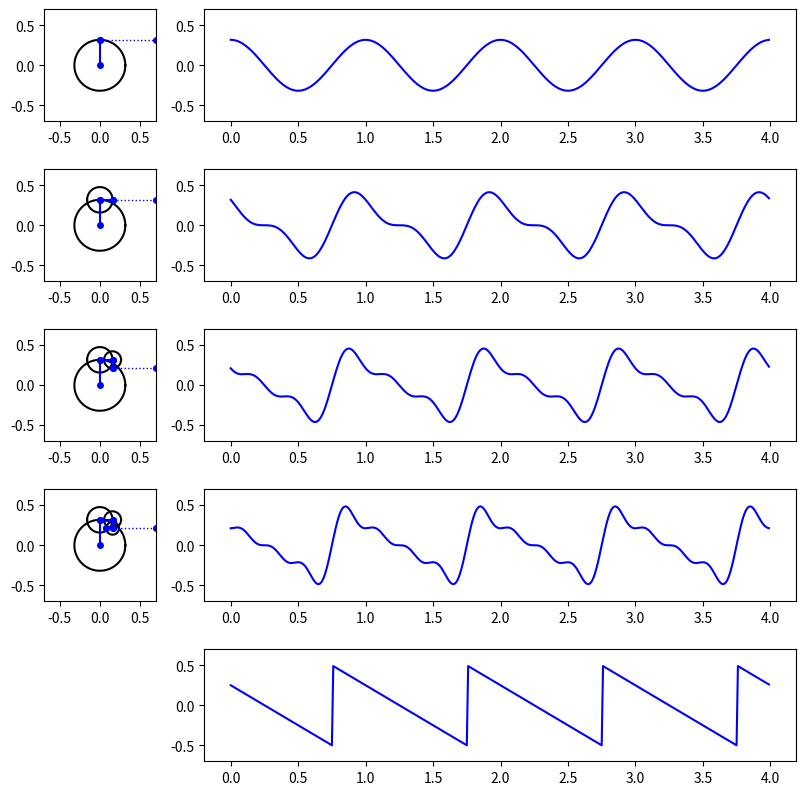

Source code (Python): (Note: this script raises an exception after producing the figure.)
#!/usr/bin/env python

""" 音声情報処理 n本ノック !! """

# MIT License

# Copyright (C) 2020 by Akira TAMAMORI

# Permission is hereby granted, free of charge, to any person
# obtaining a copy of this software and associated documentation files
# (the Software"), to deal in the Software without restriction,
# including without limitation the rights to use, copy, modify, merge,
# publish, distribute, sublicense, and/or sell copies of the Software,
# and to permit persons to whom the Software is furnished to do so,
# subject to the following conditions:

# The above copyright notice and this permission notice shall be
# included in all copies or substantial portions of the Software.

# THE SOFTWARE IS PROVIDED "AS IS", WITHOUT WARRANTY OF ANY KIND,
# EXPRESS OR IMPLIED, INCLUDING BUT NOT LIMITED TO THE WARRANTIES OF
# MERCHANTABILITY, FITNESS FOR A PARTICULAR PURPOSE AND
# NONINFRINGEMENT. IN NO EVENT SHALL THE AUTHORS OR COPYRIGHT HOLDERS BE
# LIABLE FOR ANY CLAIM, DAMAGES OR OTHER LIABILITY, WHETHER IN AN ACTION
# OF CONTRACT, TORT OR OTHERWISE, ARISING FROM, OUT OF OR IN CONNECTION
# WITH THE SOFTWARE OR THE USE OR OTHER DEALINGS IN THE SOFTWARE.

# Commentary:
# - ノコギリ波をフーリエ級数近似により作成する
# - 近似の様子をアニメーションにより可視化


import math
import numpy
import numpy.matlib
import matplotlib.pyplot as plt
import matplotlib.animation as animation


# Period [s]
PERIOD = 1

# Sampling frequency for plot
SAMP_FREQ = 100

# Duration[s]
TIME_LEN = 4 * PERIOD  #
TIME_NUM = math.floor(TIME_LEN * SAMP_FREQ)  # 400

# Angle [rad]
ANGLE = numpy.linspace(0, 2 * math.pi, SAMP_FREQ)  # (100, 1)

# Order of Fourier Series
ORDER = numpy.array([1, 2, 3, 4, 5])
ORDER_MAT = numpy.matlib.repmat(ORDER, TIME_NUM, 1)  # (400, 5)

X_MAX = 0.7
Y_MAX = 0.7
X_MIN = -0.7
Y_MIN = -0.7

fig = plt.figure(figsize=[8.0, 8.0])  # 800 x 800
ax1 = fig.add_axes([0.04, 0.85, 0.14, 0.14])
ax1.set_xlim(X_MIN, X_MAX)
ax1.set_ylim(Y_MIN, Y_MAX)

ax2 = fig.add_axes([0.24, 0.85, 0.74, 0.14])
ax2.set_ylim(Y_MIN, Y_MAX)

ax3 = fig.add_axes([0.04, 0.65, 0.14, 0.14])
ax3.set_xlim(X_MIN, X_MAX)
ax3.set_ylim(Y_MIN, Y_MAX)

ax4 = fig.add_axes([0.24, 0.65, 0.74, 0.14])
ax4.set_ylim(Y_MIN, Y_MAX)

ax5 = fig.add_axes([0.04, 0.45, 0.14, 0.14])
ax5.set_xlim(X_MIN, X_MAX)
ax5.set_ylim(Y_MIN, Y_MAX)

ax6 = fig.add_axes([0.24, 0.45, 0.74, 0.14])
ax6.set_ylim(Y_MIN, Y_MAX)

ax7 = fig.add_axes([0.04, 0.25, 0.14, 0.14])
ax7.set_xlim(X_MIN, X_MAX)
ax7.set_ylim(Y_MIN, Y_MAX)

ax8 = fig.add_axes([0.24, 0.25, 0.74, 0.14])
ax8.set_ylim(Y_MIN, Y_MAX)

ax9 = fig.add_axes([0.24, 0.05, 0.74, 0.14])
ax9.set_ylim(Y_MIN, Y_MAX)

images = []

for t0 in range(TIME_NUM):
    # for t0 in range(50):

    # Time [s]
    time_axis = numpy.arange(0, TIME_NUM).T / SAMP_FREQ  # (400, )
    time_axis = time_axis[::-1]
    t = numpy.arange(t0, t0 + TIME_NUM).T / SAMP_FREQ  # (400, )
    t = numpy.expand_dims(t, axis=1)  # (400, 1)
    t_mat = numpy.matlib.repmat(t, 1, len(ORDER))  # (400, 5)

    # Fourier coefficients
    coef = -PERIOD / (math.pi * ORDER) * numpy.cos(math.pi * ORDER)  # Saw wave

    # phase on the circumference
    phi = 2 * math.pi * ORDER_MAT * t_mat / PERIOD  # (400, 5)

    # unit circle
    circ = numpy.array([coef * numpy.cos(phi[TIME_NUM-1, :]),
                        coef * numpy.sin(phi[TIME_NUM-1, :])])  # (2, 5, 5)

    sig = numpy.sum(numpy.matlib.repmat(
        coef, TIME_NUM, 1) * numpy.sin(phi), axis=1)

    # plot complex plane k=1
    im = ax1.plot(coef[0] * numpy.cos(ANGLE), coef[0] * numpy.sin(ANGLE),
                  color="k", linewidth=1.5)
    im += ax1.plot([0, circ[0, 0]], [0, circ[1, 0]],
                   linestyle="-", color="b", marker="o",
                   markerfacecolor="b", markersize=4)
    im += ax1.plot([circ[0, 0], X_MAX], [circ[1, 0], circ[1, 0]],
                   linestyle=":", color="b", marker="o", markersize=4,
                   markerfacecolor="b", linewidth=1)

    # plot signal k=1
    im += ax2.plot(time_axis, coef[0] * numpy.sin(phi[:, 0]),
                   linestyle="-", color="b", linewidth=1.5)

    # plot complex plane k = 2
    im += ax3.plot(coef[0] * numpy.cos(ANGLE), coef[0] * numpy.sin(ANGLE),
                   color="k", linewidth=1.5)
    im += ax3.plot(coef[1] * numpy.cos(ANGLE) + circ[0, 0],
                   coef[1] * numpy.sin(ANGLE) + circ[1, 0],
                   color="k", linewidth=1.5)
    im += ax3.plot([0, circ[0, 0]], [0, circ[1, 0]],
                   color="b", linestyle="-", marker="o",
                   markerfacecolor="b", markersize=4)
    im += ax3.plot([circ[0, 0], circ[0, 1] + circ[0, 0]],
                   [circ[1, 0], circ[1, 1] + circ[1, 0]],
                   color="b", linestyle="-", marker="o",
                   markerfacecolor="b", markersize=4)
    im += ax3.plot([circ[0, 1] + circ[0, 0], X_MAX],
                   [circ[1, 1] + circ[1, 0], circ[1, 1] + circ[1, 0]],
                   color="b", linestyle=":", marker="o", markerfacecolor="b",
                   linewidth=1, markersize=4)
    # plot signal k = 2
    im += ax4.plot(time_axis,
                   coef[1] * numpy.sin(phi[:, 1]) +
                   coef[0] * numpy.sin(phi[:, 0]),
                   linestyle="-", color="b", linewidth=1.5)

    # plot complex plane k = 3
    im += ax5.plot(coef[0] * numpy.cos(ANGLE), coef[0] * numpy.sin(ANGLE),
                   color="k", linewidth=1.5)
    im += ax5.plot(coef[1] * numpy.cos(ANGLE) + circ[0, 0],
                   coef[1] * numpy.sin(ANGLE) + circ[1, 0],
                   color="k", linewidth=1.5)
    im += ax5.plot(coef[2] * numpy.cos(ANGLE) + circ[0, 0] + circ[0, 1],
                   coef[2] * numpy.sin(ANGLE) + circ[1, 0] + circ[1, 1],
                   color="k", linewidth=1.5)
    im += ax5.plot([0, circ[0, 0]], [0, circ[1, 0]],
                   color="b", linestyle="-", marker="o",
                   markerfacecolor="b", markersize=4)
    im += ax5.plot([circ[0, 0], circ[0, 1] + circ[0, 0]],
                   [circ[1, 0], circ[1, 1] + circ[1, 0]],
                   color="b", linestyle="-", marker="o",
                   markerfacecolor="b", markersize=4)
    im += ax5.plot([circ[0, 1] + circ[0, 0], circ[0, 2] + circ[0, 1] + circ[0, 0]],
                   [circ[1, 1] + circ[1, 0], circ[1, 2] + circ[1, 1] + circ[1, 0]],
                   color="b", linestyle="-", marker="o",
                   markerfacecolor="b", markersize=4)
    im += ax5.plot([circ[0, 2] + circ[0, 1] + circ[0, 0], X_MAX],
                   [circ[1, 2] + circ[1, 1] + circ[1, 0],
                    circ[1, 2] + circ[1, 1] + circ[1, 0]],
                   color="b", linestyle=":", marker="o", markerfacecolor="b",
                   linewidth=1, markersize=4)

    # plot signal k = 3
    im += ax6.plot(time_axis, coef[2] * numpy.sin(phi[:, 2])
                   + coef[1] * numpy.sin(phi[:, 1])
                   + coef[0] * numpy.sin(phi[:, 0]),
                   linestyle="-", color="b", linewidth=1.5)

    # plot complex plane k = 4
    im += ax7.plot(coef[0] * numpy.cos(ANGLE), coef[0] * numpy.sin(ANGLE),
                   color="k", linewidth=1.5)
    im += ax7.plot(coef[1] * numpy.cos(ANGLE) + circ[0, 0],
                   coef[1] * numpy.sin(ANGLE) + circ[1, 0],
                   color="k", linewidth=1.5)
    im += ax7.plot(coef[2] * numpy.cos(ANGLE) + circ[0, 0] + circ[0, 1],
                   coef[2] * numpy.sin(ANGLE) + circ[1, 0] + circ[1, 1],
                   color="k", linewidth=1.5)
    im += ax7.plot(coef[3] * numpy.cos(ANGLE) + circ[0, 0] + circ[0, 1] + circ[0, 2],
                   coef[3] * numpy.sin(ANGLE) + circ[1, 0] +
                   circ[1, 1] + circ[1, 2],
                   color="k", linewidth=1.5)
    im += ax7.plot([0, circ[0, 0]], [0, circ[1, 0]],
                   color="b", linestyle="-", marker="o",
                   markerfacecolor="b", markersize=4)
    im += ax7.plot([circ[0, 0], circ[0, 1] + circ[0, 0]],
                   [circ[1, 0], circ[1, 1] + circ[1, 0]],
                   color="b", linestyle="-", marker="o",
                   markerfacecolor="b", markersize=4)
    im += ax7.plot([circ[0, 1] + circ[0, 0], circ[0, 2] + circ[0, 1] + circ[0, 0]],
                   [circ[1, 1] + circ[1, 0], circ[1, 2] + circ[1, 1] + circ[1, 0]],
                   color="b", linestyle="-", marker="o",
                   markerfacecolor="b", markersize=4)
    im += ax7.plot([circ[0, 2] + circ[0, 1] + circ[0, 0],
                    circ[0, 3] + circ[0, 2] + circ[0, 1] + circ[0, 0]],
                   [circ[1, 2] + circ[1, 1] + circ[1, 0],
                    circ[1, 3] + circ[1, 2] + circ[1, 1] + circ[1, 0]],
                   color="b", linestyle="-", marker="o",
                   markerfacecolor="b", markersize=4)
    im += ax7.plot([circ[0, 3] + circ[0, 2] + circ[0, 1] + circ[0, 0], X_MAX],
                   [circ[1, 3] + circ[1, 2] + circ[1, 1] + circ[1, 0],
                    circ[1, 3] + circ[1, 2] + circ[1, 1] + circ[1, 0]],
                   color="b", linestyle=":", marker="o", markerfacecolor="b",
                   linewidth=1, markersize=4)

    # plot signal
    im += ax8.plot(time_axis, coef[3] * numpy.sin(phi[:, 3])
                   + coef[2] * numpy.sin(phi[:, 2])
                   + coef[1] * numpy.sin(phi[:, 1])
                   + coef[0] * numpy.sin(phi[:, 0]),
                   linestyle="-", color="b", linewidth=1.5)

    # plot signal
    sawwave = t - numpy.floor(t + 0.5)
    im += ax9.plot(time_axis, sawwave, linestyle="-", color="b", linewidth=1.5)

    images.append(im)

ANIME = animation.ArtistAnimation(fig, images, interval=40)
ANIME.save("plot_sawtooth.mp4", writer="ffmpeg", dpi=300)
